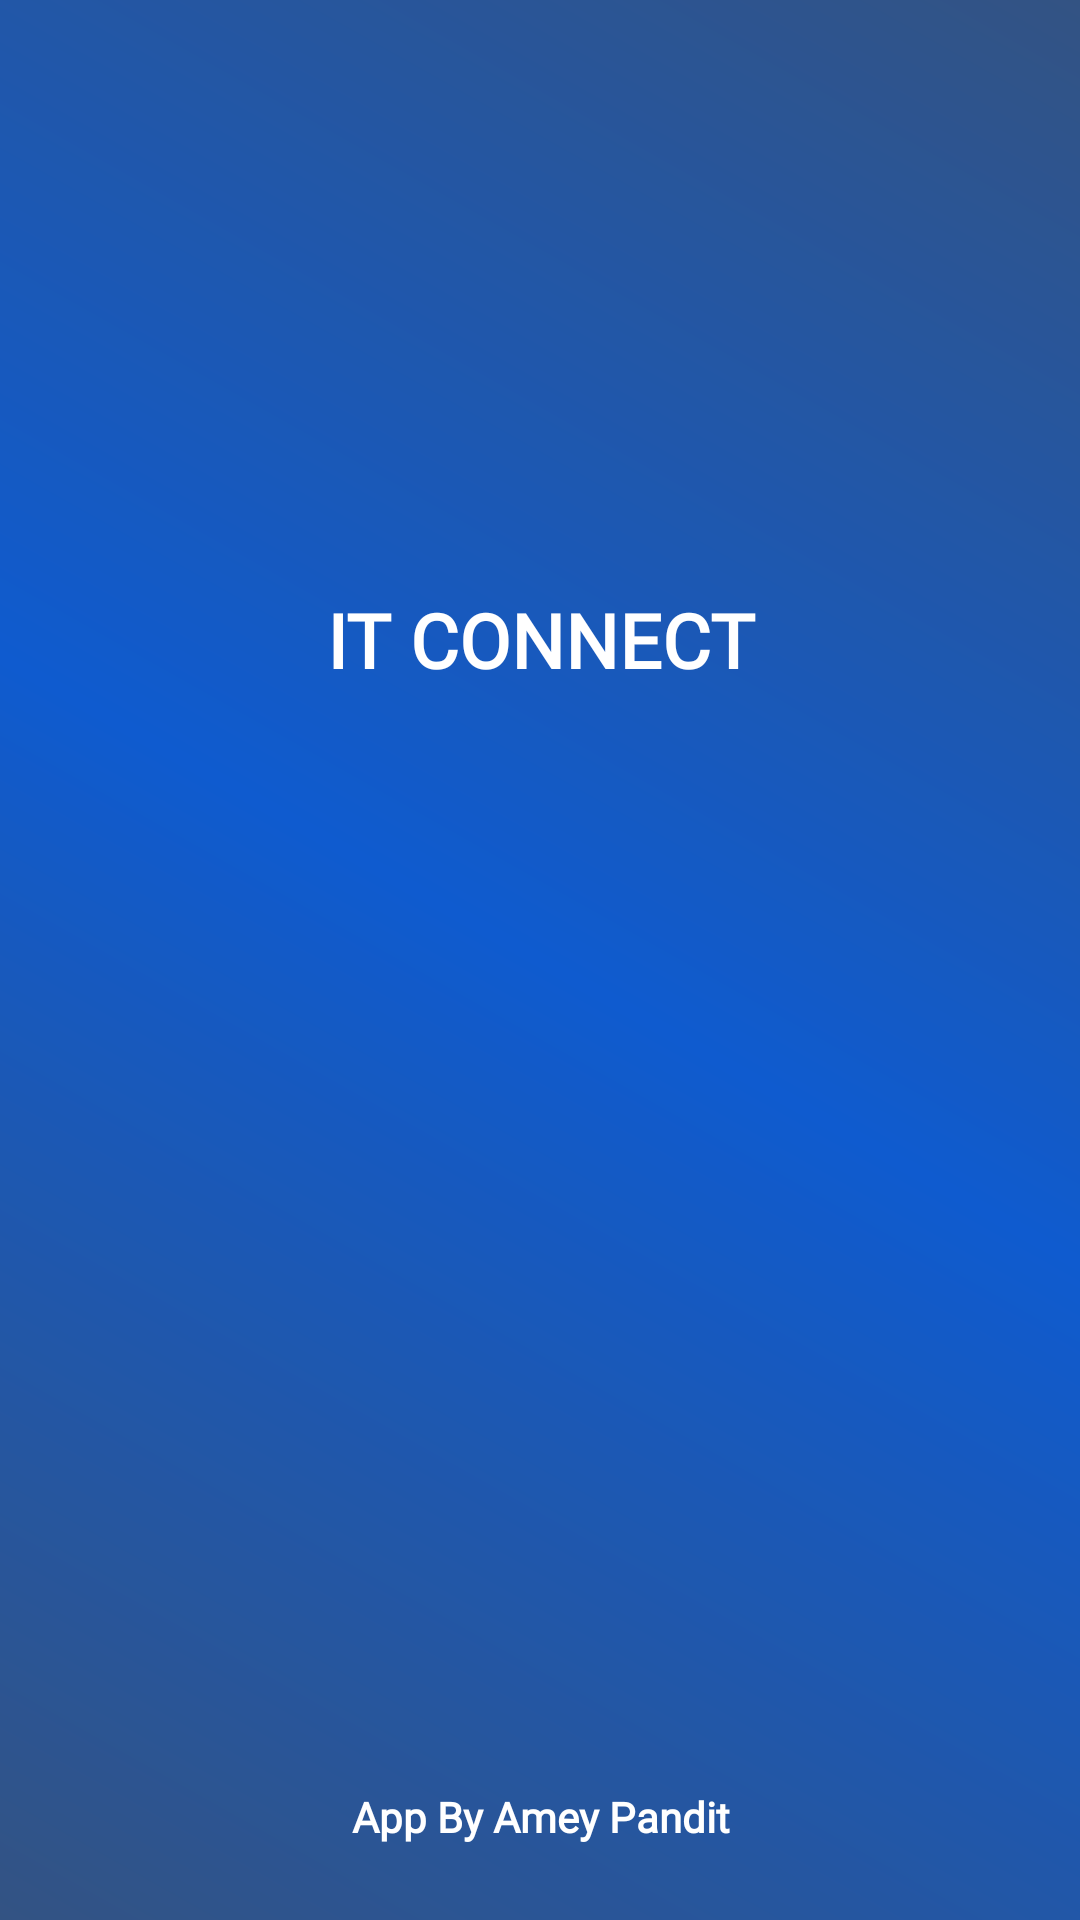

Produce the Android XML layout that renders to this screen, including the resource entries it uses.
<!-- AndroidManifest.xml: application theme Theme.ITConnect -->
<!-- res/layout/activity_splash_screen.xml -->
<?xml version="1.0" encoding="utf-8"?>
<androidx.constraintlayout.widget.ConstraintLayout xmlns:android="http://schemas.android.com/apk/res/android"
    xmlns:app="http://schemas.android.com/apk/res-auto"
    xmlns:tools="http://schemas.android.com/tools"
    android:layout_width="match_parent"
    android:background="@drawable/homeback"
    android:layout_height="match_parent"
    tools:context=".SplashScreenActivity">



    <LinearLayout
        android:layout_width="wrap_content"
        android:layout_height="wrap_content"
        android:orientation="vertical"
        android:layout_centerInParent="true"
        >


    </LinearLayout>

    <TextView
        android:id="@+id/textView6"
        android:layout_width="match_parent"
        android:layout_height="wrap_content"
        android:layout_marginBottom="25dp"
        android:fontFamily="@font/acme"
        android:gravity="center"
        android:text="App By Amey Pandit"
        android:textColor="@color/white"
        android:textStyle="bold"
        app:layout_constraintBottom_toBottomOf="parent"
        tools:layout_editor_absoluteX="0dp" />

    <ImageView
        android:id="@+id/imageView2"
        android:layout_width="150dp"
        android:layout_height="150dp"
        android:layout_centerInParent="true"
        app:layout_constraintBottom_toBottomOf="parent"
        app:layout_constraintEnd_toEndOf="parent"
        app:layout_constraintStart_toStartOf="parent"
        app:layout_constraintTop_toTopOf="parent"
        app:srcCompat="@drawable/splash_icon" />


    <TextView
        android:id="@+id/textView7"
        android:layout_width="match_parent"
        android:layout_height="wrap_content"
        android:layout_marginBottom="15dp"
        android:fontFamily="@font/amaranth"
        android:gravity="center"
        android:text="IT CONNECT"

        android:textColor="@color/white"
        android:textSize="25sp"
        android:textStyle="bold"
        app:layout_constraintBottom_toTopOf="@+id/imageView2"
        tools:layout_editor_absoluteX="191dp" />



</androidx.constraintlayout.widget.ConstraintLayout>
<!-- resources referenced by this layout -->
<resources>
  <color name="white">#FFFFFFFF</color>
  <!-- drawable homeback (drawable) -->
  <?xml version="1.0" encoding="utf-8"?>
  <shape xmlns:android="http://schemas.android.com/apk/res/android" android:shape="rectangle" >
      <gradient
          android:type="linear"
          android:startColor="#335383"
          android:centerColor="#0F5BCF"
          android:endColor="#335383"
          android:angle="45"
          />
  </shape>
  <style name="Theme.ITConnect" parent="Theme.MaterialComponents.Light.DarkActionBar">
          
          <item name="colorPrimary">#1E78FF</item>
          <item name="colorPrimaryVariant">#0066FF</item>
          <item name="colorOnPrimary">@color/white</item>
          
          <item name="colorSecondary">@color/teal_200</item>
          <item name="colorSecondaryVariant">@color/teal_700</item>
          <item name="colorOnSecondary">@color/black</item>
          
          <item name="android:statusBarColor" tools:targetApi="l">?attr/colorPrimaryVariant</item>
          
      </style>
  <color name="teal_200">#0066FF</color>
  <color name="teal_700">#0066FF</color>
  <color name="black">#FF000000</color>
</resources>
